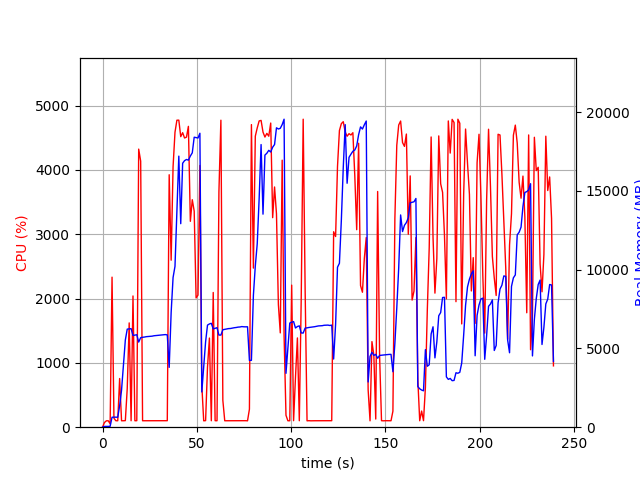

Source data for this figure (header and first rows):
elapsed_time, nproc, cpu, mem_real, mem_virtual
3.5762786865234375e-05, 1, 0.0, 5.473, 3057
1.006, 1, 72.5, 49.41, 645.4
2.014, 1, 99.2, 49.41, 645.4
3.022, 1, 100.3, 49.41, 645.4
4.028, 2, 52.7, 57.17, 172.6
5.035, 1, 2332, 631.9, 4627
6.043, 1, 139.9, 637.9, 4627
7.05, 1, 100.3, 633.4, 4627
8.057, 1, 100.3, 633.4, 4627
9.065, 1, 756.6, 1357, 7015
10.07, 1, 100.3, 2350, 21309
11.08, 1, 100.3, 3954, 21309
12.09, 1, 102.2, 5534, 21309
13.09, 1, 601.3, 6224, 21373
14.13, 1, 1621, 6240, 21373
15.14, 1, 100.3, 6253, 21373
16.15, 1, 2040, 5820, 21373
17.15, 1, 100.3, 5843, 21373
18.16, 1, 101.2, 5869, 21373
19.17, 1, 4323, 5402, 21373
20.22, 1, 4136, 5682, 21499
21.23, 1, 100.3, 5705, 21499
22.23, 1, 100.3, 5721, 21499
23.24, 1, 99.3, 5745, 21499
24.25, 1, 100.2, 5755, 21499
25.25, 1, 101.3, 5767, 21499
26.26, 1, 100.3, 5777, 21499
27.27, 1, 99.3, 5803, 21499
28.28, 1, 101.3, 5816, 21499
29.28, 1, 100.2, 5826, 21499
30.29, 1, 101.1, 5838, 21499
31.3, 1, 100.1, 5848, 21499
32.31, 1, 100.2, 5872, 21499
33.32, 1, 100.1, 5877, 21499
34.33, 1, 101.1, 5857, 21499
35.34, 1, 3924, 3797, 21499
36.38, 1, 2596, 7289, 21499
37.4, 1, 4047, 9497, 21579
38.41, 1, 4584, 10208, 26987
39.43, 1, 4772, 13787, 34032
40.45, 1, 4773, 17201, 34928
41.46, 1, 4516, 12915, 35014
42.48, 1, 4578, 16750, 35014
43.49, 1, 4496, 16916, 35014
44.5, 1, 4508, 16989, 35014
45.53, 1, 4676, 16949, 35056
46.56, 1, 3200, 17210, 35056
47.59, 1, 3536, 17412, 35152
48.6, 1, 3359, 18403, 35264
49.6, 1, 2009, 18378, 35264
50.61, 1, 2053, 18353, 35264
51.63, 1, 4068, 18654, 35264
52.63, 1, 655.1, 2236, 35264
53.64, 1, 99.3, 3850, 35264
54.65, 1, 102.2, 5419, 35264
55.66, 1, 934.1, 6478, 35264
56.67, 1, 1386, 6553, 35264
57.68, 1, 100.3, 6593, 35264
58.69, 1, 2094, 6238, 35264
59.7, 1, 101.2, 6274, 35264
... 177 more rows
